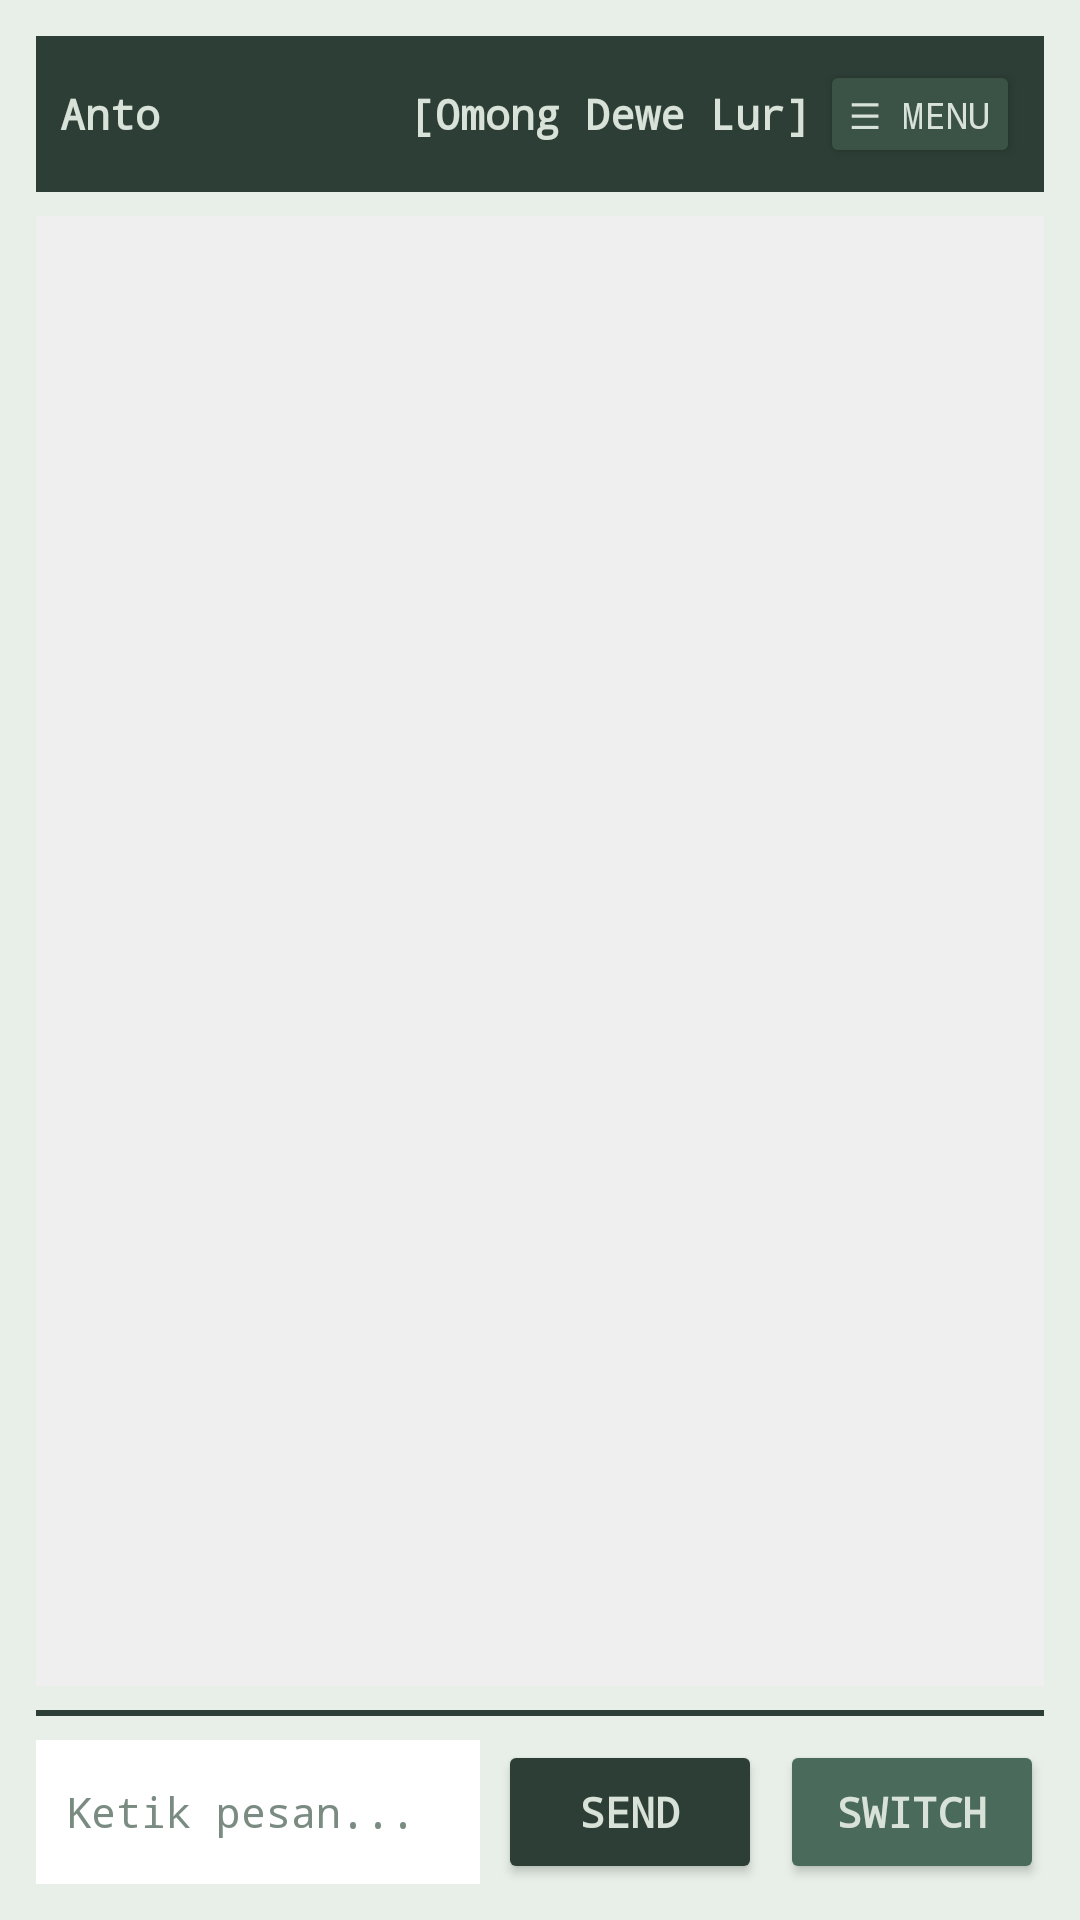

The Android layout XML behind this screen, and the referenced resources:
<!-- AndroidManifest.xml: application theme Theme.Pro4 -->
<!-- res/layout/activity_main.xml -->
<?xml version="1.0" encoding="utf-8"?>
<RelativeLayout xmlns:android="http://schemas.android.com/apk/res/android"
    xmlns:tools="http://schemas.android.com/tools"
    android:id="@+id/main"
    android:layout_width="match_parent"
    android:layout_height="match_parent"
    android:background="#E8EFE8"
    android:padding="12dp"
    tools:context=".MainActivity">

    
    <LinearLayout
        android:id="@+id/header_layout"
        android:layout_width="match_parent"
        android:layout_height="wrap_content"
        android:layout_alignParentTop="true"
        android:background="#2C3E35"
        android:orientation="horizontal"
        android:gravity="center_vertical"
        android:padding="8dp">

        <TextView
            android:id="@+id/text_header"
            android:layout_width="0dp"
            android:layout_height="wrap_content"
            android:layout_weight="1"
            android:fontFamily="monospace"
            android:text="Anto          [Omong Dewe Lur]"
            android:textColor="#D8E2D8"
            android:textSize="14sp"
            android:textStyle="bold" />

        <Button
            android:id="@+id/btn_burger"
            android:layout_width="wrap_content"
            android:layout_height="36dp"
            android:backgroundTint="#3B5347"
            android:fontFamily="monospace"
            android:text="☰ Menu"
            android:textColor="#D8E2D8"
            android:textSize="12sp"
            android:minHeight="0dp"
            android:minWidth="0dp"
            android:paddingHorizontal="10dp" />
    </LinearLayout>

    
    <androidx.recyclerview.widget.RecyclerView
        android:id="@+id/recycler_messages"
        android:layout_width="match_parent"
        android:layout_height="match_parent"
        android:layout_above="@id/divider_bottom"
        android:layout_below="@id/header_layout"
        android:layout_marginTop="8dp"
        android:layout_marginBottom="8dp"
        android:background="#EFEFEF"
        android:padding="8dp"
        tools:listitem="@layout/item_message_sent" />

    
    <View
        android:id="@+id/divider_bottom"
        android:layout_width="match_parent"
        android:layout_height="2dp"
        android:layout_above="@id/layout_bottom"
        android:layout_marginBottom="8dp"
        android:background="#2C3E35" />

    
    <LinearLayout
        android:id="@+id/layout_bottom"
        android:layout_width="match_parent"
        android:layout_height="wrap_content"
        android:layout_alignParentBottom="true"
        android:orientation="horizontal"
        android:gravity="center_vertical">

        <EditText
            android:id="@+id/editText"
            android:layout_width="0dp"
            android:layout_height="wrap_content"
            android:layout_weight="1"
            android:layout_marginEnd="6dp"
            android:layout_marginRight="6dp"
            android:background="#FFFFFF"
            android:fontFamily="monospace"
            android:hint="Ketik pesan..."
            android:inputType="textCapSentences"
            android:minHeight="48dp"
            android:padding="10dp"
            android:textColor="#1C2826"
            android:textColorHint="#7A8B82"
            android:textSize="14sp" />

        <Button
            android:id="@+id/button"
            android:layout_width="wrap_content"
            android:layout_height="wrap_content"
            android:layout_marginEnd="6dp"
            android:backgroundTint="#2C3E35"
            android:fontFamily="monospace"
            android:minHeight="48dp"
            android:text="SEND"
            android:textColor="#D8E2D8"
            android:textStyle="bold" />

        <Button
            android:id="@+id/button_switch"
            android:layout_width="wrap_content"
            android:layout_height="wrap_content"
            android:backgroundTint="#4A6B5B"
            android:fontFamily="monospace"
            android:minHeight="48dp"
            android:text="SWITCH"
            android:textColor="#D8E2D8"
            android:textStyle="bold" />
    </LinearLayout>

</RelativeLayout>
<!-- resources referenced by this layout -->
<resources>
  <style name="Theme.Pro4" parent="Base.Theme.Pro4" />
  <style name="Base.Theme.Pro4" parent="Theme.Material3.DayNight.NoActionBar">
          
          
      </style>
</resources>
